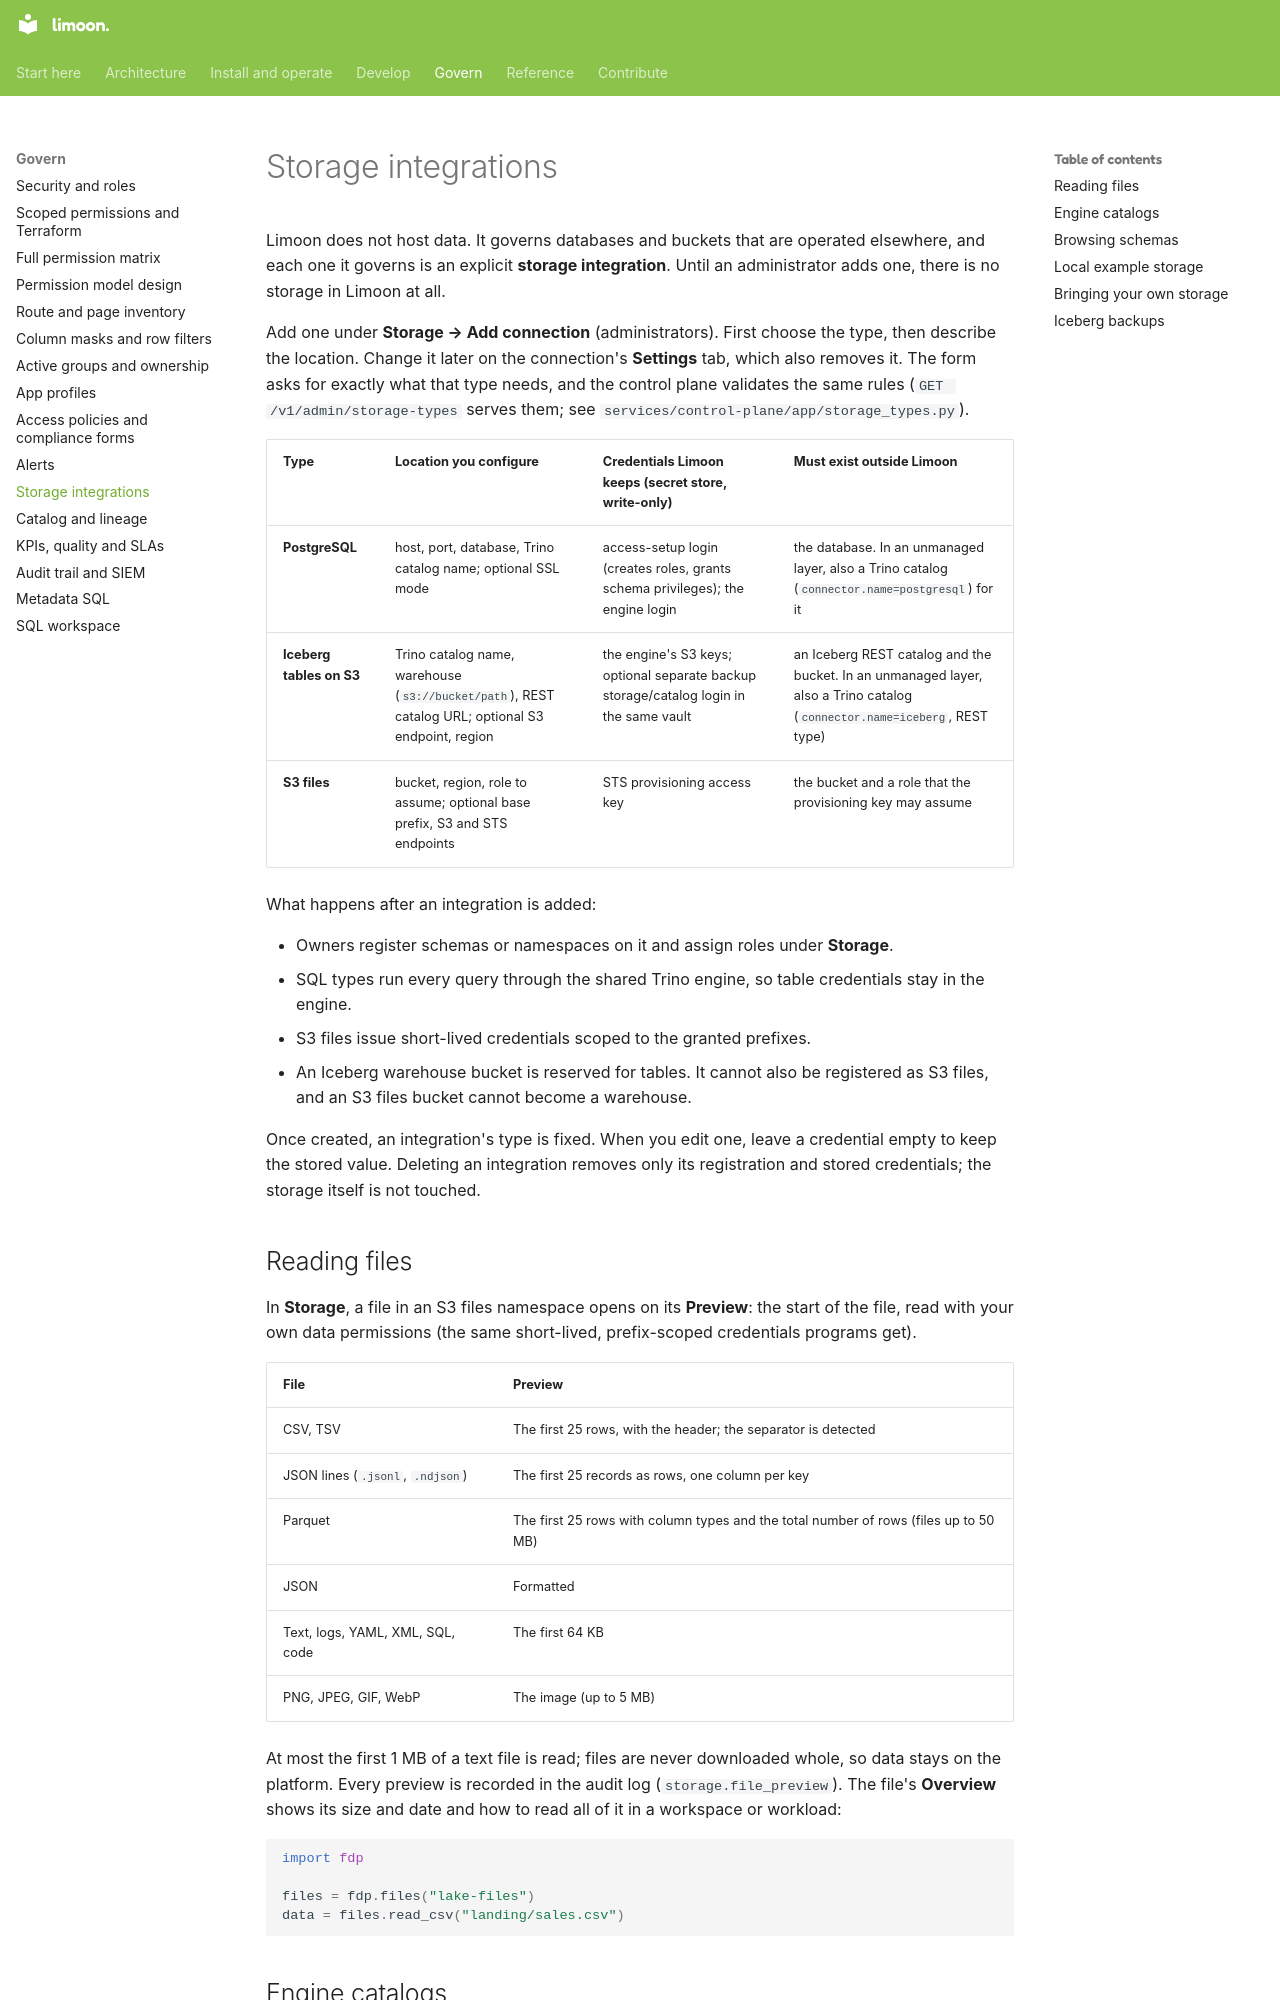

repository: Floren-App/floren-data-platform-public · page: storage-integrations/index.html · generator: mkdocs

# Storage integrations

Limoon does not host data. It governs databases and buckets that are operated elsewhere,
and each one it governs is an explicit **storage integration**. Until an administrator adds
one, there is no storage in Limoon at all.

Add one under **Storage → Add connection** (administrators). First choose the type, then
describe the location. Change it later on the connection's **Settings** tab, which also removes it. The form asks for exactly what that type needs, and the
control plane validates the same rules (`GET /v1/admin/storage-types` serves them; see
`services/control-plane/app/storage_types.py`).

| Type | Location you configure | Credentials Limoon keeps (secret store, write-only) | Must exist outside Limoon |
|---|---|---|---|
| **PostgreSQL** | host, port, database, Trino catalog name; optional SSL mode | access-setup login (creates roles, grants schema privileges); the engine login | the database. In an unmanaged layer, also a Trino catalog (`connector.name=postgresql`) for it |
| **Iceberg tables on S3** | Trino catalog name, warehouse (`s3://bucket/path`), REST catalog URL; optional S3 endpoint, region | the engine's S3 keys; optional separate backup storage/catalog login in the same vault | an Iceberg REST catalog and the bucket. In an unmanaged layer, also a Trino catalog (`connector.name=iceberg`, REST type) |
| **S3 files** | bucket, region, role to assume; optional base prefix, S3 and STS endpoints | STS provisioning access key | the bucket and a role that the provisioning key may assume |

What happens after an integration is added:

- Owners register schemas or namespaces on it and assign roles under **Storage**.
- SQL types run every query through the shared Trino engine, so table credentials stay
  in the engine.
- S3 files issue short-lived credentials scoped to the granted prefixes.
- An Iceberg warehouse bucket is reserved for tables. It cannot also be registered as
  S3 files, and an S3 files bucket cannot become a warehouse.

Once created, an integration's type is fixed. When you edit one, leave a credential empty to
keep the stored value. Deleting an integration removes only its registration and stored
credentials; the storage itself is not touched.

## Reading files

In **Storage**, a file in an S3 files namespace opens on its **Preview**: the start of the file, read
with your own data permissions (the same short-lived, prefix-scoped credentials programs get).

| File | Preview |
|---|---|
| CSV, TSV | The first 25 rows, with the header; the separator is detected |
| JSON lines (`.jsonl`, `.ndjson`) | The first 25 records as rows, one column per key |
| Parquet | The first 25 rows with column types and the total number of rows (files up to 50 MB) |
| JSON | Formatted |
| Text, logs, YAML, XML, SQL, code | The first 64 KB |
| PNG, JPEG, GIF, WebP | The image (up to 5 MB) |

At most the first 1 MB of a text file is read; files are never downloaded whole, so data stays on
the platform. Every preview is recorded in the audit log (`storage.file_preview`). The file's
**Overview** shows its size and date and how to read all of it in a workspace or workload:

```python
import fdp

files = fdp.files("lake-files")
data = files.read_csv("landing/sales.csv")
```
